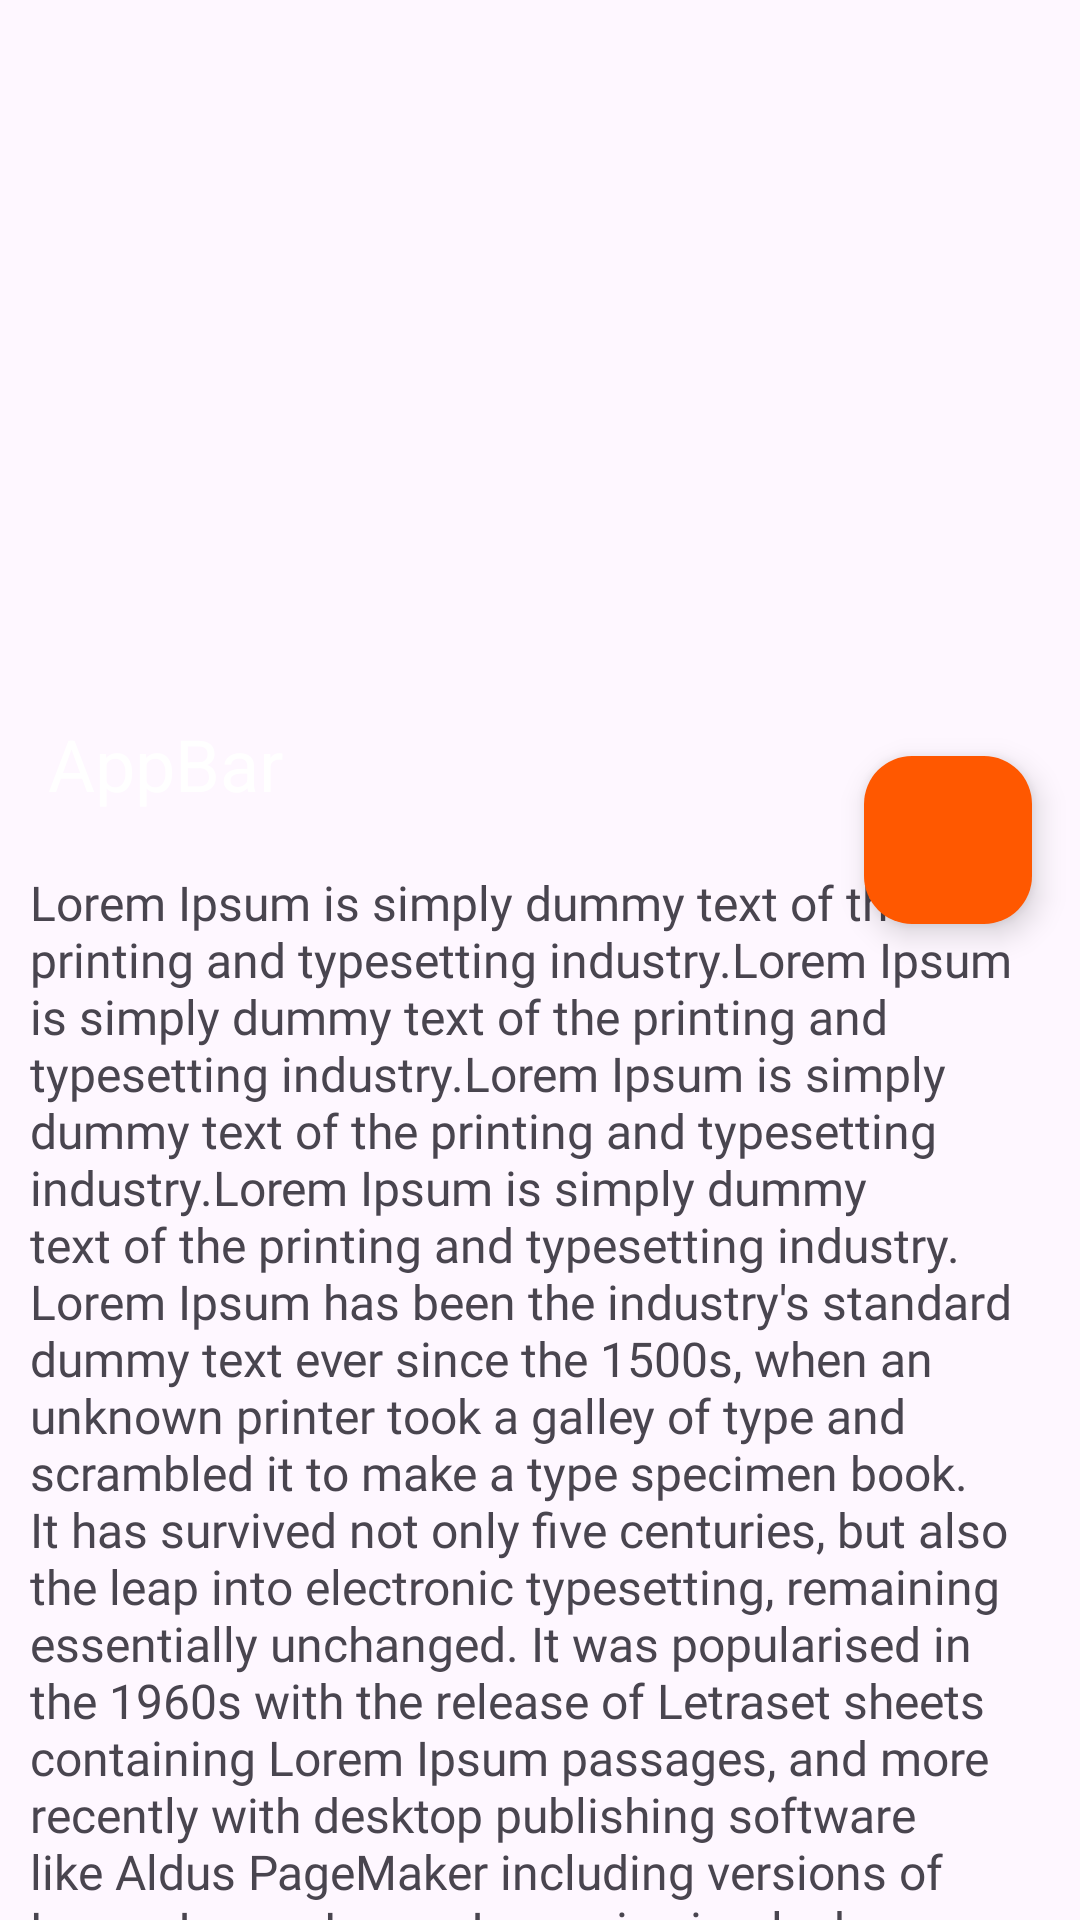

Produce the Android XML layout that renders to this screen, including the resource entries it uses.
<!-- AndroidManifest.xml: application theme Theme.Android_app_demo -->
<!-- res/layout/coordinate_main.xml -->
<?xml version="1.0" encoding="utf-8"?>
<androidx.coordinatorlayout.widget.CoordinatorLayout xmlns:android="http://schemas.android.com/apk/res/android"
    xmlns:app="http://schemas.android.com/apk/res-auto"
    android:layout_width="match_parent"
    android:layout_height="match_parent"
    android:fitsSystemWindows="true">

    <com.google.android.material.appbar.AppBarLayout
        android:id="@+id/app_bar"
        android:layout_width="match_parent"
        android:layout_height="280dp"
        android:fitsSystemWindows="true"
        app:layout_scrollFlags="scroll|enterAlways">

        <com.google.android.material.appbar.CollapsingToolbarLayout
            android:id="@+id/toolbar_layout"
            android:layout_width="match_parent"
            android:layout_height="match_parent"
            android:backgroundTint="@color/black"
            android:fitsSystemWindows="true"
            app:collapsedTitleTextColor="@color/white"
            app:expandedTitleTextColor="@color/white"
            app:layout_collapseMode="parallax"
            app:layout_collapseParallaxMultiplier="0.7"
            app:layout_scrollFlags="scroll|exitUntilCollapsed">

            <androidx.appcompat.widget.Toolbar
                android:id="@+id/toolbar"
                android:layout_width="match_parent"
                android:layout_height="?attr/actionBarSize"
                android:backgroundTint="@color/black"
                app:layout_collapseMode="pin"
                app:popupTheme="@style/ThemeOverlay.AppCompat.Light"
                app:title="AppBar"
                app:titleTextColor="@color/white" />

            <ImageView
                android:layout_width="match_parent"
                android:layout_height="match_parent"
                android:contentDescription="Background Image"
                android:scaleType="centerCrop"
                android:src="@drawable/banner_background_form"
                app:layout_collapseMode="parallax"
                app:layout_collapseParallaxMultiplier="0.7" />
        </com.google.android.material.appbar.CollapsingToolbarLayout>

    </com.google.android.material.appbar.AppBarLayout>

    <androidx.core.widget.NestedScrollView
        android:layout_width="match_parent"
        android:layout_height="match_parent"
        app:layout_behavior="com.google.android.material.appbar.AppBarLayout$ScrollingViewBehavior">

        <include layout="@layout/content_scrolling" />
    </androidx.core.widget.NestedScrollView>

    <com.google.android.material.floatingactionbutton.FloatingActionButton
        android:id="@+id/fab"
        android:layout_width="wrap_content"
        android:layout_height="wrap_content"
        android:layout_margin="@dimen/fab_margin"
        android:backgroundTint="@color/orange"
        android:clickable="true"
        android:src="@drawable/baseline_info_outline_24"
        app:fabSize="normal"
        app:layout_anchor="@id/app_bar"
        app:layout_anchorGravity="bottom|end" />
</androidx.coordinatorlayout.widget.CoordinatorLayout>
<!-- res/layout/content_scrolling.xml (included above) -->
<?xml version="1.0" encoding="utf-8"?>
<TextView xmlns:android="http://schemas.android.com/apk/res/android"
    android:layout_width="match_parent"
    android:layout_height="wrap_content"
    android:layout_margin="10dp"
    android:fontFamily="@font/suse_regular"
    android:text="Lorem Ipsum is simply dummy text of the printing and typesetting industry.Lorem Ipsum is simply dummy text of the printing and typesetting industry.Lorem Ipsum is simply dummy text of the printing and typesetting industry.Lorem Ipsum is simply dummy text of the printing and typesetting industry. Lorem Ipsum has been the industry's standard dummy text ever since the 1500s, when an unknown printer took a galley of type and scrambled it to make a type specimen book. It has survived not only five centuries, but also the leap into electronic typesetting, remaining essentially unchanged. It was popularised in the 1960s with the release of Letraset sheets containing Lorem Ipsum passages, and more recently with desktop publishing software like Aldus PageMaker including versions of Lorem Ipsum.Lorem Ipsum is simply dummy text of the printing and typesetting industry. Lorem Ipsum has been the industry's standard dummy text ever since the 1500s, when an unknown printer took a galley of type and scrambled it to make a type specimen book. It has survived not only five centuries, but also the leap into electronic typesetting, remaining essentially unchanged. It was popularised in the 1960s with the release of Letraset sheets containing Lorem Ipsum passages, and more recently with desktop publishing software like Aldus PageMaker including versions of Lorem Ipsum.Lorem Ipsum is simply dummy text of the printing and typesetting industry. Lorem Ipsum has been the industry's standard dummy text ever since the 1500s, when an unknown printer took a galley of type and scrambled it to make a type specimen book. It has survived not only five centuries, but also the leap into electronic typesetting, remaining essentially unchanged. It was popularised in the 1960s with the release of Letraset sheets containing Lorem Ipsum passages, and more recently with desktop publishing software like Aldus PageMaker including versions of Lorem Ipsum.Lorem Ipsum is simply dummy text of the printing and typesetting industry. Lorem Ipsum has been the industry's standard dummy text ever since the 1500s, when an unknown printer took a galley of type and scrambled it to make a type specimen book. It has survived not only five centuries, but also the leap into electronic typesetting, remaining essentially unchanged. It was popularised in the 1960s with the release of Letraset sheets containing Lorem Ipsum passages, and more recently with desktop publishing software like Aldus PageMaker including versions of Lorem Ipsum."
    android:textSize="16sp" />
<!-- resources referenced by this layout -->
<resources>
  <color name="black">#FF000000</color>
  <color name="orange">#FF5800</color>
  <color name="white">#FFFFFFFF</color>
  <dimen name="fab_margin">16dp</dimen>
  <style name="Theme.Android_app_demo" parent="Base.Theme.Android_app_demo" />
  <style name="Base.Theme.Android_app_demo" parent="Theme.Material3.DayNight.NoActionBar">
          
          <item name="colorPrimary">#E7CCCC</item>
          <item name="colorPrimaryDark">#A5B68D</item>
          <item name="colorAccent">#EDE8DC</item>
      </style>
</resources>
